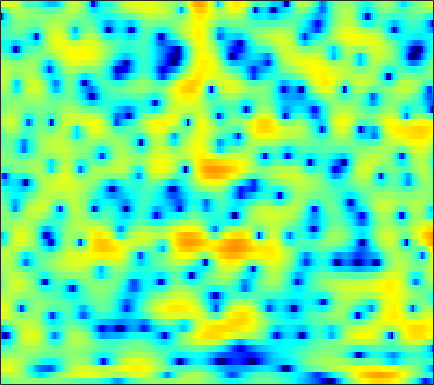

Values plotted in this chart, from the file beside it:
-1.8657, -1.3828, -0.81172, -0.33672, -0.043893, 0.26021, 0.48395, 0.59342, 0.68054, 0.7077, 0.69547, 0.6575, 0.56087, 0.45736, 0.3674, 0.24375, 0.13945, 0.078121, 0.004675, -0.040997, -0.082369, -0.10925, -0.12291, -0.11024
1.018, 1.554, 2.1, 2.467, 2.628, 2.696, 2.6, 2.421, 2.034, 1.49, 0.7793, 0.1278, -0.8833, -2.063, -3.042, -4.422, -5.769, -6.608, -7.22, -7.038, -6.221, -5.386, -4.183, -3.012
4.528, 4.589, 4.597, 4.507, 4.367, 4.078, 3.639, 3.208, 2.485, 1.577, 0.4716, -0.5151, -2.047, -3.827, -5.309, -7.416, -9.453, -10.72, -11.84, -12.45, -12.96, -13.42, -13.92, -13.58
2.723, 2.865, 3.002, 3.061, 3.056, 2.97, 2.787, 2.589, 2.244, 1.813, 1.295, 0.8541, 0.2051, -0.4834, -1.021, -1.753, -2.486, -3.029, -3.74, -4.426, -5.068, -5.5, -5.925, -6.068
-0.9194, -0.5128, -0.05186, 0.3278, 0.5636, 0.8098, 0.9833, 1.069, 1.129, 1.13, 1.069, 0.984, 0.8297, 0.6352, 0.4721, 0.2236, -0.0418, -0.243, -0.507, -0.7494, -0.9554, -1.079, -1.192, -1.235
-3.304, -2.929, -2.42, -1.894, -1.481, -0.9285, -0.3925, -0.01528, 0.4337, 0.8178, 1.116, 1.28, 1.419, 1.467, 1.447, 1.345, 1.171, 1.001, 0.7233, 0.4071, 0.08063, -0.1584, -0.4465, -0.6636
-7.029, -7.216, -6.939, -5.993, -4.96, -3.413, -1.883, -0.8259, 0.4023, 1.411, 2.195, 2.645, 3.067, 3.288, 3.329, 3.214, 2.91, 2.56, 1.918, 1.081, 0.04706, -0.8466, -2.142, -3.402
-14.23, -16.86, -21.76, -16.33, -11.38, -6.811, -3.582, -1.712, 0.2445, 1.725, 2.826, 3.442, 4.005, 4.29, 4.337, 4.181, 3.78, 3.313, 2.456, 1.295, -0.2238, -1.664, -4.126, -7.442
-9.824, -8.433, -6.887, -5.407, -4.283, -2.754, -1.298, -0.3043, 0.8518, 1.794, 2.514, 2.915, 3.259, 3.391, 3.354, 3.127, 2.694, 2.236, 1.483, 0.5787, -0.423, -1.208, -2.194, -3.006
-0.5837, -0.3886, -0.06016, 0.3152, 0.5951, 0.9613, 1.314, 1.561, 1.856, 2.127, 2.35, 2.469, 2.54, 2.498, 2.373, 2.053, 1.523, 0.9784, 0.03689, -1.172, -2.605, -3.795, -5.35, -6.54
4.159, 3.931, 3.566, 3.123, 2.73, 2.116, 1.425, 0.8983, 0.2731, -0.1193, -0.1688, 0.003834, 0.385, 0.7812, 0.9816, 1.051, 0.8378, 0.4461, -0.4158, -1.741, -3.644, -5.603, -9.253, -14.35
5.344, 4.976, 4.319, 3.41, 2.525, 0.977, -1.167, -3.379, -7.814, -15.76, -13.58, -8.346, -4.338, -1.962, -0.8056, 0.1615, 0.6451, 0.7523, 0.6008, 0.1867, -0.4336, -0.9634, -1.651, -2.151
3.724, 3.533, 3.14, 2.56, 1.99, 1.04, -0.1317, -1.097, -2.342, -3.194, -3.293, -2.901, -2.061, -1.207, -0.6725, -0.1452, 0.1613, 0.2638, 0.2578, 0.1286, -0.08041, -0.267, -0.5316, -0.7932
1.541, 1.772, 1.994, 2.097, 2.084, 1.963, 1.745, 1.544, 1.257, 0.9965, 0.7843, 0.6655, 0.5333, 0.3806, 0.2429, 0.02401, -0.259, -0.5014, -0.843, -1.168, -1.448, -1.624, -1.814, -1.985
-0.9716, 0.07119, 1.185, 2.016, 2.465, 2.872, 3.089, 3.144, 3.099, 2.93, 2.641, 2.35, 1.853, 1.226, 0.6528, -0.2614, -1.339, -2.234, -3.461, -4.542, -5.146, -5.189, -4.791, -4.212
-2.142, -0.5922, 0.9768, 2.099, 2.714, 3.279, 3.597, 3.694, 3.661, 3.461, 3.099, 2.718, 2.059, 1.209, 0.4021, -0.9719, -2.801, -4.626, -8.08, -14.15, -45.83, -16.75, -9.822, -6.401
-0.4078, 0.3556, 1.225, 1.878, 2.225, 2.499, 2.572, 2.511, 2.289, 1.94, 1.508, 1.137, 0.5863, -0.0463, -0.5749, -1.369, -2.292, -3.064, -4.107, -4.977, -5.29, -5.042, -4.189, -3.124
0.7324, 1.111, 1.47, 1.646, 1.637, 1.435, 1.01, 0.5581, -0.1936, -1.053, -1.891, -2.39, -2.793, -2.897, -2.805, -2.601, -2.388, -2.246, -2.065, -1.851, -1.573, -1.304, -0.8561, -0.3458
1.636, 1.877, 2.013, 1.922, 1.681, 1.091, 0.1434, -0.8625, -2.688, -5.256, -8.811, -11.88, -12.59, -9.197, -6.924, -4.757, -3.278, -2.477, -1.689, -1.102, -0.6271, -0.3045, 0.1096, 0.5586
2.25, 2.421, 2.526, 2.459, 2.28, 1.822, 1.058, 0.2416, -1.215, -3.115, -5.312, -6.683, -7.118, -5.963, -4.766, -3.445, -2.51, -2.052, -1.69, -1.53, -1.482, -1.436, -1.311, -1.015
1.211, 1.357, 1.673, 2.051, 2.311, 2.541, 2.577, 2.465, 2.133, 1.667, 1.134, 0.7498, 0.326, -0.004539, -0.2611, -0.6388, -1.157, -1.675, -2.563, -3.692, -5.037, -6.133, -7.371, -7.74
-5.427, -5.18, -3.094, -0.7374, 0.7081, 2.166, 3.154, 3.639, 3.988, 4.053, 3.89, 3.63, 3.11, 2.388, 1.681, 0.5365, -0.9183, -2.243, -4.32, -6.763, -9.566, -12.03, -16.34, -21.34
-8.182, -7.825, -4.684, -1.675, 0.07925, 1.818, 3.032, 3.664, 4.202, 4.424, 4.36, 4.133, 3.575, 2.716, 1.87, 0.3762, -1.598, -3.48, -6.703, -11.14, -17.43, -21.02, -16.88, -12.79
-0.8799, -0.7049, -0.2011, 0.5046, 1.067, 1.795, 2.416, 2.785, 3.135, 3.314, 3.297, 3.149, 2.755, 2.109, 1.439, 0.2776, -1.212, -2.562, -4.676, -6.992, -9.003, -9.725, -9.289, -7.929
0.3381, 0.4266, 0.5317, 0.6579, 0.7585, 0.9274, 1.131, 1.31, 1.556, 1.789, 1.967, 2.038, 2.02, 1.835, 1.568, 1.074, 0.4006, -0.1871, -1.047, -1.895, -2.656, -3.108, -3.467, -3.631
0.8492, 0.6399, 0.2058, -0.3556, -0.7906, -1.3, -1.536, -1.444, -0.963, -0.2238, 0.58, 1.139, 1.753, 2.18, 2.376, 2.461, 2.36, 2.175, 1.801, 1.285, 0.6585, 0.1007, -0.7621, -1.779
1.104, 0.4497, -0.7915, -2.587, -4.407, -7.675, -11.36, -11.38, -7.592, -4.149, -1.656, -0.2435, 1.2, 2.256, 2.852, 3.397, 3.714, 3.802, 3.734, 3.444, 2.917, 2.347, 1.27, -0.2382
-0.1305, -0.8871, -2.187, -3.869, -5.406, -7.724, -9.553, -9.603, -7.818, -5.514, -3.475, -2.202, -0.7664, 0.4088, 1.131, 1.925, 2.526, 2.851, 3.108, 3.17, 3.013, 2.756, 2.224, 1.472
-1.69, -2.299, -3.163, -4.038, -4.669, -5.404, -5.88, -6.033, -5.912, -5.498, -4.859, -4.264, -3.365, -2.36, -1.594, -0.5894, 0.3085, 0.8969, 1.54, 2.01, 2.309, 2.429, 2.479, 2.406
-3.429, -4.057, -4.757, -5.274, -5.584, -5.945, -6.331, -6.661, -7.214, -7.838, -8.356, -8.397, -7.732, -6.271, -4.93, -3.141, -1.574, -0.5763, 0.5188, 1.362, 2.005, 2.366, 2.727, 2.984
-7.121, -8.47, -9.139, -8.548, -7.844, -7.12, -6.913, -7.151, -8.151, -10.22, -14.37, -21.64, -21.3, -11.37, -7.638, -4.339, -2.062, -0.7919, 0.482, 1.398, 2.046, 2.415, 2.793, 3.121
-10.05, -15.34, -16.36, -10.4, -7.763, -5.696, -4.631, -4.323, -4.369, -4.839, -5.431, -5.634, -5.152, -3.871, -2.662, -1.16, 0.07959, 0.7758, 1.396, 1.698, 1.73, 1.656, 1.562, 1.62
-1.767, -2.338, -2.629, -2.356, -1.949, -1.381, -0.904, -0.661, -0.4405, -0.3058, -0.1647, -0.01282, 0.3148, 0.7316, 1.078, 1.493, 1.779, 1.824, 1.579, 0.8778, -0.4107, -1.863, -4.476, -6.835
0.4796, 0.3657, 0.2576, 0.1843, 0.1519, 0.1192, 0.08417, 0.05058, -0.01053, -0.02986, 0.0368, 0.1463, 0.3617, 0.6576, 0.8867, 1.146, 1.255, 1.192, 0.8357, 0.0684, -1.217, -2.654, -5.063, -7.026
0.1454, 0.1975, 0.1678, 0.00924, -0.1951, -0.5812, -1.115, -1.577, -2.234, -2.807, -3.117, -3.068, -2.643, -1.914, -1.308, -0.5393, 0.05969, 0.3796, 0.6084, 0.6236, 0.4559, 0.2749, 0.05533, 0.01507
-0.9243, -0.6984, -0.598, -0.7345, -1.028, -1.724, -2.828, -3.996, -6.097, -9.009, -12.2, -12.53, -9.417, -6.225, -4.343, -2.434, -1.015, -0.212, 0.5878, 1.151, 1.538, 1.774, 2.004, 2.215
-2.3, -1.706, -1.2, -1.052, -1.196, -1.754, -2.751, -3.858, -5.851, -8.424, -10.88, -11.11, -8.885, -6.186, -4.451, -2.636, -1.203, -0.3516, 0.5492, 1.227, 1.745, 2.031, 2.352, 2.603
-3.136, -1.987, -0.9189, -0.3394, -0.1837, -0.2975, -0.7611, -1.274, -2.11, -2.946, -3.567, -3.777, -3.627, -3.092, -2.533, -1.663, -0.8309, -0.2731, 0.3458, 0.7945, 1.095, 1.233, 1.398, 1.573
-1.474, -0.2477, 0.926, 1.652, 1.925, 1.956, 1.631, 1.192, 0.3573, -0.697, -1.831, -2.634, -3.376, -3.44, -3.033, -2.097, -1.152, -0.5837, -0.1407, -0.0936, -0.4564, -0.888, -1.569, -1.86
1.073, 1.939, 2.83, 3.401, 3.603, 3.551, 3.126, 2.539, 1.324, -0.4986, -3.214, -6.264, -12.91, -14.9, -9.231, -4.772, -2.336, -1.273, -0.6753, -0.9339, -2.174, -3.904, -8.395, -21.9
0.5649, 1.27, 2.026, 2.509, 2.693, 2.676, 2.364, 1.908, 1.013, -0.2449, -1.887, -3.246, -4.847, -5.205, -4.521, -3.119, -1.919, -1.306, -0.904, -0.9938, -1.537, -2.202, -3.145, -3.617
-1.118, -0.3887, 0.351, 0.8546, 1.082, 1.212, 1.147, 0.9862, 0.6553, 0.2211, -0.2449, -0.5552, -0.87, -0.9665, -0.9197, -0.7479, -0.5121, -0.3855, -0.3165, -0.3794, -0.5403, -0.6995, -0.8548, -0.9071
-1.727, -1.056, -0.4241, -0.02551, 0.1475, 0.2588, 0.2784, 0.2761, 0.2602, 0.2687, 0.3197, 0.3713, 0.4827, 0.5843, 0.6551, 0.7163, 0.7302, 0.6951, 0.5654, 0.3518, 0.07218, -0.1462, -0.4393, -0.6708
-0.5911, -0.2204, 0.005374, -0.06031, -0.2511, -0.6179, -0.9397, -1.044, -0.8981, -0.4414, 0.1788, 0.6597, 1.243, 1.687, 1.924, 2.095, 2.064, 1.931, 1.603, 1.11, 0.4611, -0.1045, -0.9332, -1.722
1.802, 1.771, 1.361, 0.4568, -0.5984, -2.584, -5.125, -6.689, -6.083, -3.403, -0.9302, 0.5253, 1.919, 2.858, 3.291, 3.56, 3.512, 3.271, 2.699, 1.828, 0.6358, -0.5003, -2.411, -4.858
3.192, 2.978, 2.319, 1.179, -0.07557, -2.431, -5.665, -8.021, -7.187, -3.703, -0.8675, 0.6666, 2.121, 3.026, 3.395, 3.528, 3.32, 2.937, 2.133, 1.015, -0.4128, -1.722, -3.821, -6.518
2.999, 2.831, 2.418, 1.82, 1.276, 0.512, -0.1274, -0.3946, -0.3417, 0.1172, 0.7835, 1.275, 1.826, 2.127, 2.176, 1.972, 1.427, 0.8081, -0.3131, -1.726, -3.322, -4.542, -5.838, -6.6
2.705, 2.57, 2.321, 1.999, 1.743, 1.428, 1.183, 1.096, 1.086, 1.202, 1.387, 1.537, 1.653, 1.629, 1.48, 1.056, 0.2898, -0.5479, -2.079, -4.262, -7.389, -10.56, -15.33, -13.41
1.735, 1.552, 1.249, 0.8716, 0.588, 0.2374, 0.003929, -0.05484, 0.02233, 0.2575, 0.5592, 0.7944, 1.018, 1.12, 1.061, 0.7992, 0.2797, -0.3157, -1.42, -2.942, -4.916, -6.564, -8.092, -7.369
-0.9852, -1.181, -1.665, -2.394, -3.101, -4.133, -4.939, -5.131, -4.636, -3.611, -2.499, -1.78, -1.007, -0.4861, -0.2566, -0.1172, -0.1005, -0.1762, -0.3631, -0.5896, -0.793, -0.8516, -0.7061, -0.2421
-4.726, -4.528, -4.813, -5.832, -7.282, -10.54, -17.21, -25.55, -14.21, -8.916, -6.017, -4.641, -3.466, -2.814, -2.503, -2.225, -1.945, -1.64, -1.101, -0.4507, 0.2599, 0.8038, 1.516, 2.223
-6.383, -5.474, -4.965, -5.187, -5.746, -6.85, -7.921, -8.208, -7.483, -6.195, -5.068, -4.541, -4.371, -4.784, -5.42, -6.42, -6.853, -6.192, -4.292, -2.167, -0.2955, 0.885, 2.17, 3.168
-4.237, -3.664, -3.112, -2.807, -2.679, -2.636, -2.623, -2.574, -2.485, -2.407, -2.493, -2.781, -3.583, -5.095, -7.02, -11.41, -19.53, -14.69, -7.509, -3.418, -0.7036, 0.801, 2.297, 3.36
-3.482, -3.183, -2.716, -2.195, -1.832, -1.409, -1.078, -0.8915, -0.7586, -0.7599, -0.9414, -1.21, -1.739, -2.471, -3.093, -3.792, -4.026, -3.683, -2.624, -1.268, 0.06737, 0.9327, 1.916, 2.652
-5.895, -5.429, -4.376, -3.189, -2.379, -1.452, -0.7501, -0.3826, -0.05278, 0.08659, 0.07655, -0.004476, -0.204, -0.4567, -0.6192, -0.7875, -0.7915, -0.6887, -0.4105, 1.8022e-05, 0.4626, 0.8136, 1.259, 1.626
-17.36, -11.62, -6.703, -3.751, -2.219, -0.7966, 0.1335, 0.5892, 0.9463, 1.081, 1.065, 0.9813, 0.8027, 0.6073, 0.4589, 0.2753, 0.1419, 0.07175, 0.01706, 0.01024, 0.04709, 0.1257, 0.2246, 0.3674
-4.308, -3.474, -1.721, -0.1195, 0.8047, 1.66, 2.118, 2.256, 2.18, 1.91, 1.513, 1.179, 0.778, 0.442, 0.208, -0.05485, -0.371, -0.6265, -1.002, -1.413, -1.784, -2.022, -2.22, -2.242
3.689, 3.742, 3.929, 4.11, 4.165, 4.054, 3.659, 3.142, 2.17, 0.8954, -0.5417, -1.559, -2.51, -2.885, -2.884, -2.85, -3.055, -3.458, -4.345, -5.559, -6.882, -7.786, -8.427, -8.684
